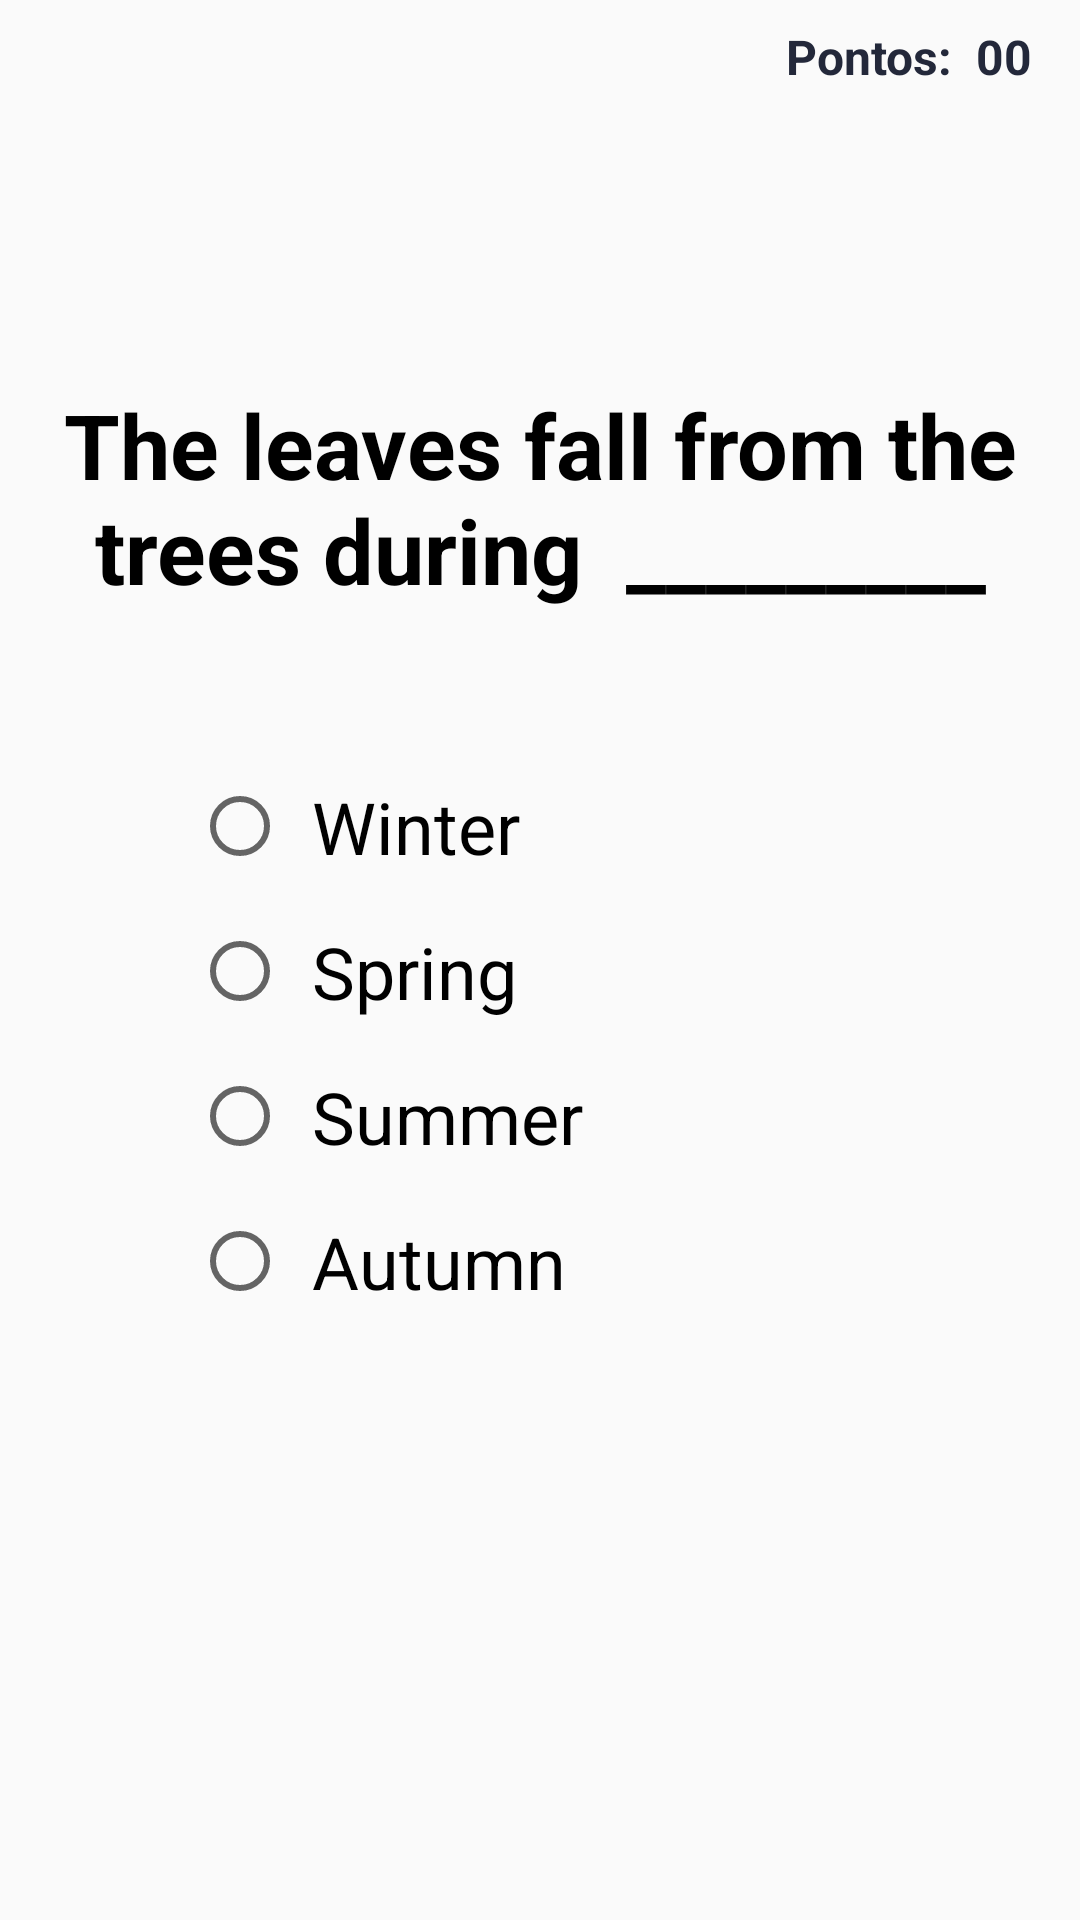

The Android layout XML behind this screen, and the referenced resources:
<!-- AndroidManifest.xml: application theme AppTheme -->
<!-- res/layout/natureza_fragment2.xml -->
<?xml version="1.0" encoding="utf-8"?>
<android.support.constraint.ConstraintLayout xmlns:android="http://schemas.android.com/apk/res/android"
    xmlns:app="http://schemas.android.com/apk/res-auto"
    xmlns:tools="http://schemas.android.com/tools"
    android:layout_width="match_parent"
    android:layout_height="match_parent"
    android:gravity="center"
    android:orientation="vertical"
    tools:context=".Fragments.NaturezaFragment2">

    
    <TextView
        android:id="@+id/txtPontos"
        android:layout_width="wrap_content"
        android:layout_height="wrap_content"
        android:layout_marginTop="8dp"
        android:layout_marginEnd="16dp"
        android:layout_marginRight="16dp"
        android:layout_weight="1"
        android:gravity="right"
        android:text="00"
        android:textColor="@color/darkblue"
        android:textSize="16sp"
        android:textStyle="bold"
        app:layout_constraintEnd_toEndOf="parent"
        app:layout_constraintTop_toTopOf="parent" />

    <TextView
        android:id="@+id/textView8"
        android:layout_width="wrap_content"
        android:layout_height="wrap_content"
        android:layout_marginTop="8dp"
        android:layout_marginEnd="8dp"
        android:layout_marginRight="8dp"
        android:layout_weight="1"
        android:gravity="right"
        android:text="Pontos:"
        android:textColor="@color/darkblue"
        android:textSize="16sp"
        android:textStyle="bold"
        app:layout_constraintEnd_toStartOf="@+id/txtPontos"
        app:layout_constraintTop_toTopOf="parent" />

    <LinearLayout
        android:layout_width="0dp"
        android:layout_height="332dp"
        android:layout_marginStart="8dp"
        android:layout_marginLeft="8dp"
        android:layout_marginTop="120dp"
        android:layout_marginEnd="8dp"
        android:layout_marginRight="8dp"
        android:gravity="center_horizontal"
        android:orientation="vertical"
        app:layout_constraintEnd_toEndOf="parent"
        app:layout_constraintHorizontal_bias="0.0"
        app:layout_constraintStart_toStartOf="parent"
        app:layout_constraintTop_toTopOf="parent">


        <TextView
            android:id="@+id/question"
            android:layout_width="wrap_content"
            android:layout_height="wrap_content"
            android:layout_marginStart="8dp"
            android:layout_marginLeft="8dp"
            android:layout_marginTop="8dp"
            android:layout_marginEnd="8dp"
            android:layout_marginRight="8dp"
            android:text="The leaves fall from the trees during  _________"
            android:textAlignment="center"
            android:textAppearance="@style/TextAppearance.AppCompat.Display1"
            android:textColor="@android:color/black"
            android:textSize="30sp"
            android:textStyle="bold"
            app:layout_constraintLeft_toLeftOf="parent"
            app:layout_constraintRight_toRightOf="parent"
            app:layout_constraintTop_toTopOf="parent" />

        <RadioGroup
            android:id="@+id/rgQuestoes"
            android:layout_width="match_parent"
            android:layout_height="match_parent"
            android:layout_marginStart="8dp"
            android:layout_marginLeft="8dp"
            android:layout_marginTop="48dp"
            android:layout_marginEnd="8dp"
            android:layout_marginRight="8dp"
            android:paddingLeft="48dp"
            app:layout_constraintLeft_toLeftOf="parent"
            app:layout_constraintRight_toRightOf="parent"
            app:layout_constraintTop_toBottomOf="@+id/question">

            <RadioButton
                android:id="@+id/rbAlternativa1"
                android:layout_width="wrap_content"
                android:layout_height="wrap_content"
                android:padding="8dp"
                android:text="Winter"
                android:textAppearance="@style/TextAppearance.AppCompat.Display1"
                android:textSize="24sp" />

            <RadioButton
                android:id="@+id/rbAlternativa2"
                android:layout_width="wrap_content"
                android:layout_height="wrap_content"
                android:padding="8dp"
                android:paddingTop="8dp"
                android:text="Spring"
                android:textAppearance="@style/TextAppearance.AppCompat.Display1"
                android:textColorLink="@color/colorPrimary"
                android:textSize="24sp" />

            <RadioButton
                android:id="@+id/rbAlternativa3"
                android:layout_width="wrap_content"
                android:layout_height="wrap_content"
                android:padding="8dp"
                android:paddingTop="8dp"
                android:text="Summer"
                android:textAppearance="@style/TextAppearance.AppCompat.Display1"
                android:textColorLink="@color/green"
                android:textSize="24sp" />

            <RadioButton
                android:id="@+id/rbAlternativa4"
                android:layout_width="wrap_content"
                android:layout_height="wrap_content"
                android:padding="8dp"
                android:paddingTop="8dp"
                android:text="Autumn"
                android:textAppearance="@style/TextAppearance.AppCompat.Display1"
                android:textSize="24sp" />

        </RadioGroup>

    </LinearLayout>
</android.support.constraint.ConstraintLayout>
<!-- resources referenced by this layout -->
<resources>
  <color name="colorPrimary">#FFC107</color>
  <color name="darkblue">#23283A</color>
  <color name="green">#00C853</color>
  <style name="AppTheme" parent="Theme.AppCompat.Light.DarkActionBar">
          
          <item name="colorPrimary">@color/colorPrimary</item>
          <item name="colorPrimaryDark">@color/colorPrimaryDark</item>
          <item name="colorAccent">@color/colorAccent</item>
      </style>
  <color name="colorPrimaryDark">#FFA000</color>
  <color name="colorAccent">#00C853</color>
</resources>
